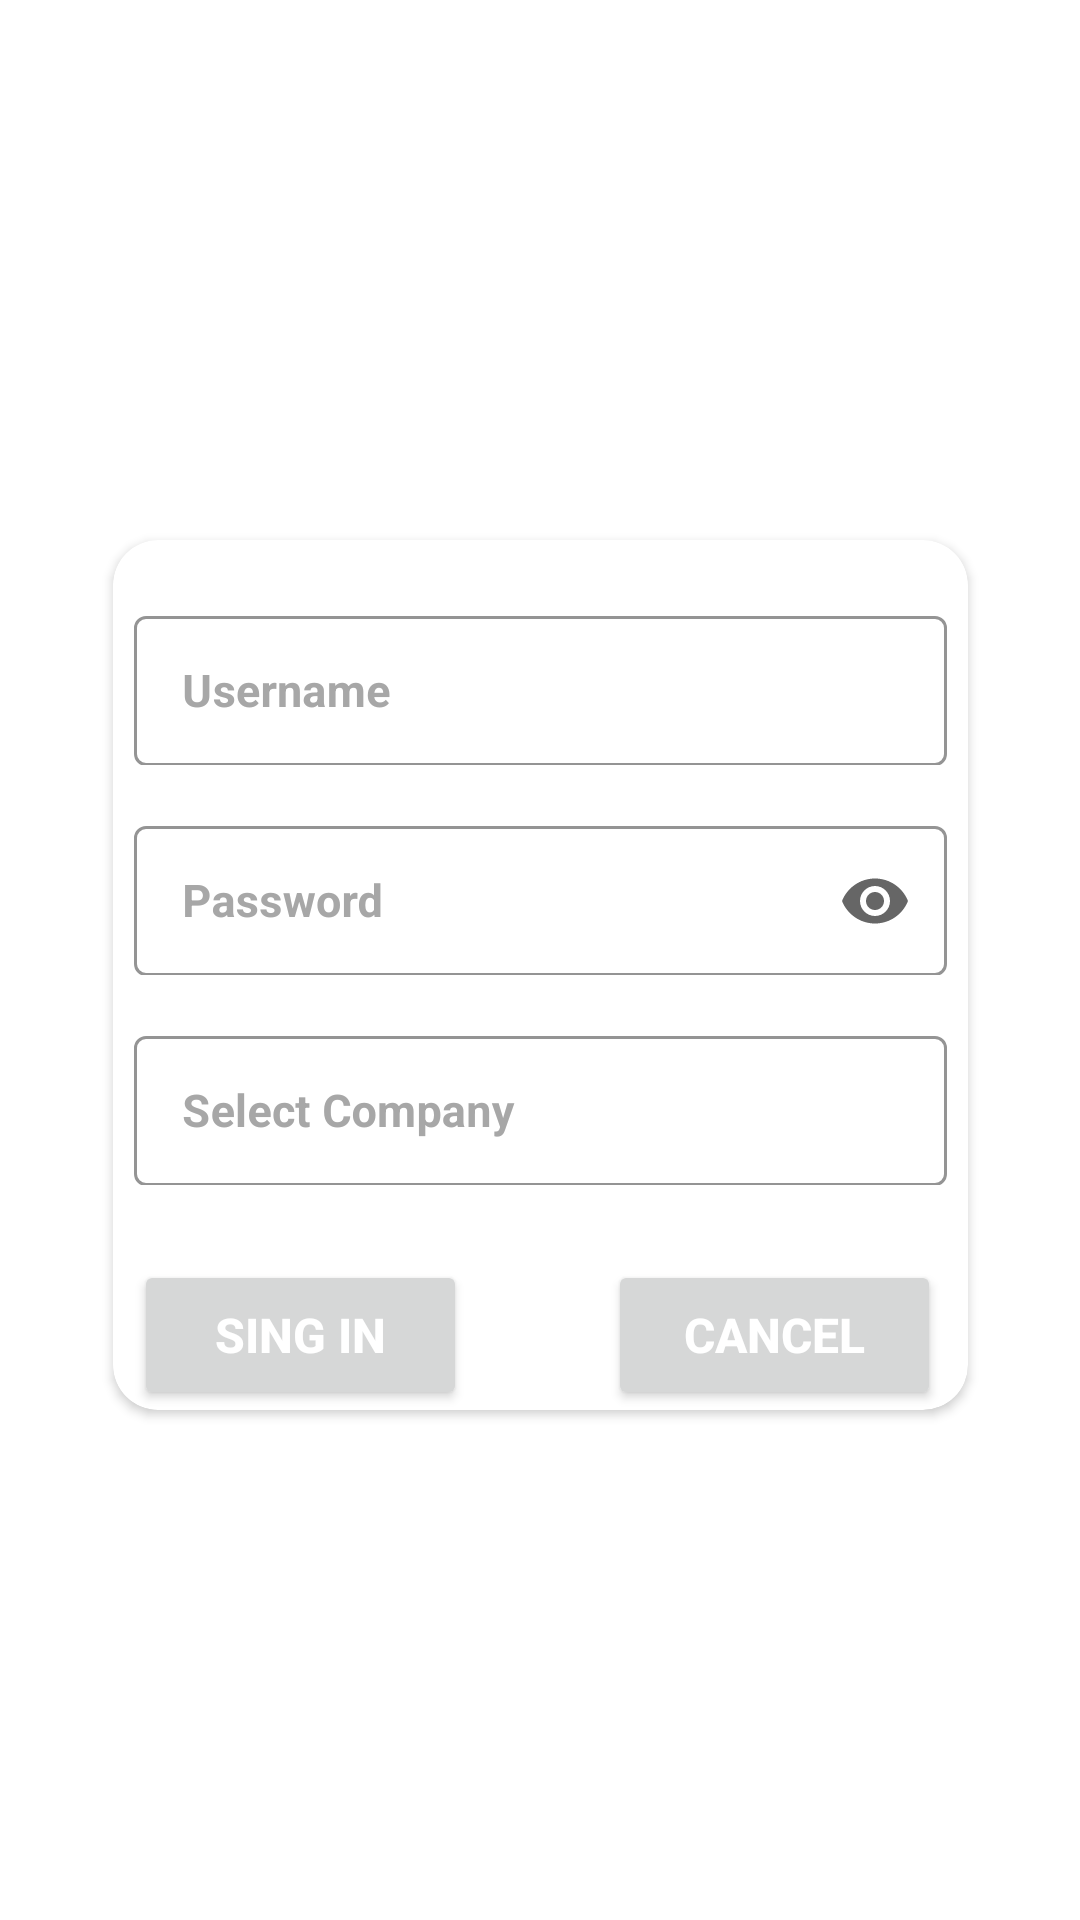

Write the Android layout XML for this screen, with the resource values it uses.
<!-- AndroidManifest.xml: application theme Theme.SaleOrderApplication -->
<!-- res/layout/login_fragment.xml -->
<?xml version="1.0" encoding="utf-8"?>
<androidx.constraintlayout.widget.ConstraintLayout
    xmlns:android="http://schemas.android.com/apk/res/android"
    xmlns:tools="http://schemas.android.com/tools"
    android:layout_width="match_parent"
    android:layout_height="match_parent"
    xmlns:app="http://schemas.android.com/apk/res-auto"
    android:background="@drawable/login"
    tools:context=".ui.userlogin.LoginFragment">

    <androidx.cardview.widget.CardView
        android:layout_width="wrap_content"
        android:layout_height="wrap_content"
        android:layout_marginStart="50dp"
        android:layout_marginTop="180dp"
        android:layout_marginEnd="50dp"
        android:hint="Username"
        android:textColorHint="#A7A7A7"
        app:boxStrokeColor="#EAEAEE"
        app:layout_constraintEnd_toEndOf="parent"
        app:layout_constraintStart_toStartOf="parent"
        app:layout_constraintTop_toTopOf="parent"
        app:cardCornerRadius="@dimen/card_radius"
        >
        <com.google.android.material.textfield.TextInputLayout
            android:id="@+id/txtUsername"
            style="@style/Widget.MaterialComponents.TextInputLayout.OutlinedBox"
            android:layout_width="271dp"
            android:layout_height="55dp"
            android:layout_marginStart="7dp"
            android:layout_marginTop="20dp"
            android:layout_marginEnd="7dp"
            android:hint="Username"
            android:textColorHint="#A7A7A7"
            app:boxStrokeColor="#EAEAEE"
            app:layout_constraintEnd_toEndOf="parent"
            app:layout_constraintStart_toStartOf="parent"
            app:layout_constraintTop_toTopOf="parent">
            <com.google.android.material.textfield.TextInputEditText
                android:id="@+id/inputUsername"
                android:layout_width="match_parent"
                android:layout_height="50dp"
                android:textColor="#5B5B5B"
                android:textSize="15sp"
                android:textStyle="bold"
                tools:ignore="TouchTargetSizeCheck" />
        </com.google.android.material.textfield.TextInputLayout>

        <com.google.android.material.textfield.TextInputLayout
            android:id="@+id/txtPassword"
            style="@style/Widget.MaterialComponents.TextInputLayout.OutlinedBox"
            android:layout_width="271dp"
            android:layout_height="55dp"
            android:layout_marginStart="7dp"
            android:layout_marginTop="90dp"
            android:layout_marginEnd="7dp"
            android:hint="Password"
            android:textColorHint="#A7A7A7"
            app:endIconMode="password_toggle"
            app:boxStrokeColor="#EAEAEE"
            app:layout_constraintEnd_toEndOf="parent"
            app:layout_constraintStart_toStartOf="parent"
            app:layout_constraintTop_toTopOf="parent">

            <com.google.android.material.textfield.TextInputEditText
                android:id="@+id/inputPassword"
                android:layout_width="match_parent"
                android:layout_height="50dp"
                android:textColor="#5B5B5B"
                android:textSize="15sp"
                android:textStyle="bold"
                android:inputType="textPassword"
                tools:ignore="TouchTargetSizeCheck" />
        </com.google.android.material.textfield.TextInputLayout>

        <com.google.android.material.textfield.TextInputLayout
            android:id="@+id/txtCompany"
            style="@style/Widget.MaterialComponents.TextInputLayout.OutlinedBox"
            android:layout_width="271dp"
            android:layout_height="55dp"
            android:layout_marginStart="7dp"
            android:layout_marginTop="160dp"
            android:layout_marginEnd="7dp"
            android:hint="Select Company"
            android:textColorHint="#A7A7A7"
            android:drawableRight="@drawable/spinner_bg"
            app:boxStrokeColor="#EAEAEE"
            app:layout_constraintEnd_toEndOf="parent"
            app:layout_constraintStart_toStartOf="parent"
            app:layout_constraintTop_toTopOf="parent">

            <com.google.android.material.textfield.TextInputEditText
                android:id="@+id/inputCompanyName"
                android:layout_width="match_parent"
                android:layout_height="50dp"
                android:textColor="#5B5B5B"
                android:textSize="15sp"
                android:textStyle="bold"
                android:clickable="false"
                android:cursorVisible="false"
                android:focusable="false"
                android:focusableInTouchMode="false"
                tools:ignore="TouchTargetSizeCheck" />
        </com.google.android.material.textfield.TextInputLayout>


















        <Button
            android:id="@+id/button_login"
            android:layout_width="111dp"
            android:layout_height="50dp"
            android:layout_marginTop="240dp"
            android:text="Sing in"
            android:layout_marginLeft="7dp"
            android:textAlignment="center"
            android:textColor="#FFFFFF"
            android:textSize="16sp"
            android:textStyle="bold"
            app:layout_constraintBottom_toBottomOf="parent"
            app:layout_constraintEnd_toEndOf="parent"
            app:layout_constraintHorizontal_bias="0.196"
            app:layout_constraintStart_toStartOf="parent"
            app:layout_constraintTop_toTopOf="parent"
            app:layout_constraintVertical_bias="0.546"
            android:gravity="center|center_vertical" />

        <Button
            android:id="@+id/button_cancel"
            android:layout_width="111dp"
            android:layout_height="50dp"
            android:layout_marginTop="240dp"
            android:text="CANCEL"
            android:layout_marginLeft="165dp"
            android:textAlignment="center"
            android:textColor="#FFFFFF"
            android:textSize="16sp"
            android:textStyle="bold"
            app:layout_constraintBottom_toBottomOf="parent"
            app:layout_constraintEnd_toEndOf="parent"
            app:layout_constraintHorizontal_bias="0.833"
            app:layout_constraintStart_toStartOf="parent"
            app:layout_constraintTop_toTopOf="parent"
            app:layout_constraintVertical_bias="0.546"
            android:gravity="center|center_vertical" />

    </androidx.cardview.widget.CardView>
</androidx.constraintlayout.widget.ConstraintLayout>
<!-- resources referenced by this layout -->
<resources>
  <color name="blue">#436bff</color>
  <dimen name="card_radius">15dp</dimen>
  <style name="Theme.SaleOrderApplication" parent="Theme.MaterialComponents.DayNight.DarkActionBar">
          
          <item name="colorPrimary">@color/purple_500</item>
          <item name="colorPrimaryVariant">@color/purple_700</item>
          <item name="colorOnPrimary">@color/white</item>
          
          <item name="colorSecondary">@color/teal_200</item>
          <item name="colorSecondaryVariant">@color/teal_700</item>
          <item name="colorOnSecondary">@color/black</item>
          
          <item name="android:statusBarColor" tools:targetApi="l">?attr/colorPrimaryVariant</item>
          
      </style>
  <color name="purple_500">#1A85EF</color>
  <color name="purple_700">#0D66BF</color>
  <color name="white">#FFFFFFFF</color>
  <color name="teal_200">#FF03DAC5</color>
  <color name="teal_700">#FF018786</color>
  <color name="black">#FF000000</color>
</resources>
